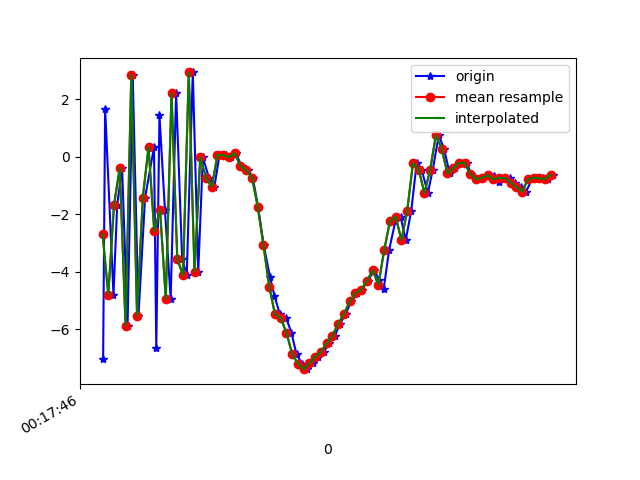

The file beside this chart, header and first rows:
1617668266242, 363902874972394, -7.0439816, -2.2457237, 1.9106598
1617668266249, 363902894203164, 1.666, -0.3796, -4.151
1617668266278, 363902913433934, -4.798, -1.441, 6.789
1617668266291, 363902932664704, -1.666, -1.08, -8.185
1617668266308, 363902951895474, -0.3926, -1.065, 9.512
1617668266327, 363902971126244, -5.872, -2.142, -5.722
1617668266345, 363902990357014, 2.847, -0.2033, 1.704
1617668266365, 363903009587784, -5.526, -1.506, 4.544
1617668266388, 363903028818554, -1.427, -0.7389, -7.968
1617668266419, 363903048049324, 0.3263, -0.3583, 8.939
1617668266427, 363903067280094, -6.643, -1.944, -2.106
1617668266438, 363903086510864, 1.439, -0.02642, -4.441
1617668266457, 363903105741634, -1.843, -0.6226, 9.109
1617668266477, 363903124972404, -4.948, -1.321, -6.784
1617668266496, 363903144203174, 2.201, 0.4846, -0.2462
1617668266517, 363903163433944, -3.55, -0.7295, 7.749
1617668266533, 363903182664714, -4.131, -0.8285, -7.876
1617668266554, 363903201895484, 2.925, 0.6033, 2.339
1617668266573, 363903221126254, -4.001, -0.5844, 6.393
1617668266589, 363903240357024, -0.02262, 0.02509, 0.7297
1617668266610, 363903259587794, -0.7317, -0.4369, 1.791
1617668266629, 363903278818564, -1.057, -0.6392, 1.425
1617668266647, 363903298049334, 0.05542, -0.4026, 2.783
1617668266669, 363903317280104, 0.04815, -0.2271, 4.533
1617668266687, 363903336510874, -0.0193, -1.197, 6.726
1617668266704, 363903355741644, 0.1167, -1.713, 8.578
1617668266724, 363903374972414, -0.3358, -2.496, 9.857
1617668266746, 363903394203184, -0.4817, -2.278, 10.41
1617668266763, 363903413433954, -0.7367, -1.8, 10.14
1617668266781, 363903432664724, -1.736, -2.952, 10.02
1617668266801, 363903451895494, -3.087, -3.209, 9.236
1617668266823, 363903471126264, -4.201, -3.166, 7.889
1617668266838, 363903490357034, -4.83, -3.281, 5.85
1617668266857, 363903509587804, -5.483, -3.243, 3.554
1617668266879, 363903528818574, -5.615, -2.534, 1.878
1617668266897, 363903548049344, -6.116, -1.867, 0.8461
1617668266915, 363903567280114, -6.876, -2.159, -0.7949
1617668266934, 363903586510884, -7.193, -2.011, -3.106
1617668266953, 363903605741654, -7.388, -1.657, -4.843
1617668266972, 363903624972424, -7.178, -1.135, -5.735
1617668266991, 363903644203194, -6.963, -0.7306, -6.251
1617668267011, 363903663433964, -6.782, -0.09975, -6.793
1617668267028, 363903682664734, -6.481, 0.3947, -7.403
1617668267049, 363903701895504, -6.219, 0.5213, -7.432
1617668267066, 363903721126274, -5.803, 0.5495, -7.533
1617668267086, 363903740357044, -5.474, 0.4231, -7.207
1617668267105, 363903759587814, -5.028, 0.604, -6.435
1617668267127, 363903778818584, -4.749, 0.6426, -5.637
1617668267142, 363903798049354, -4.63, 0.4903, -4.874
1617668267162, 363903817280124, -4.327, 0.1064, -4.11
1617668267186, 363903836510894, -3.945, -0.2658, -3.056
1617668267202, 363903855741664, -4.279, -0.6605, -1.825
1617668267218, 363903874972434, -4.618, -0.9916, -1.357
1617668267237, 363903894203204, -3.254, -1.203, -0.7297
1617668267259, 363903913433974, -2.245, -1.974, 0.7015
1617668267277, 363903932664744, -2.09, -2.412, 2.83
1617668267295, 363903951895514, -2.9, -1.798, 3.464
1617668267314, 363903971126284, -1.892, -1.61, 2.858
1617668267333, 363903990357054, -0.2309, -2.54, 3.977
1617668267350, 363904009587824, -0.4484, -2.864, 5.652
1617668267372, 363904028818594, -1.265, -2.07, 6.13
... 23 more rows
